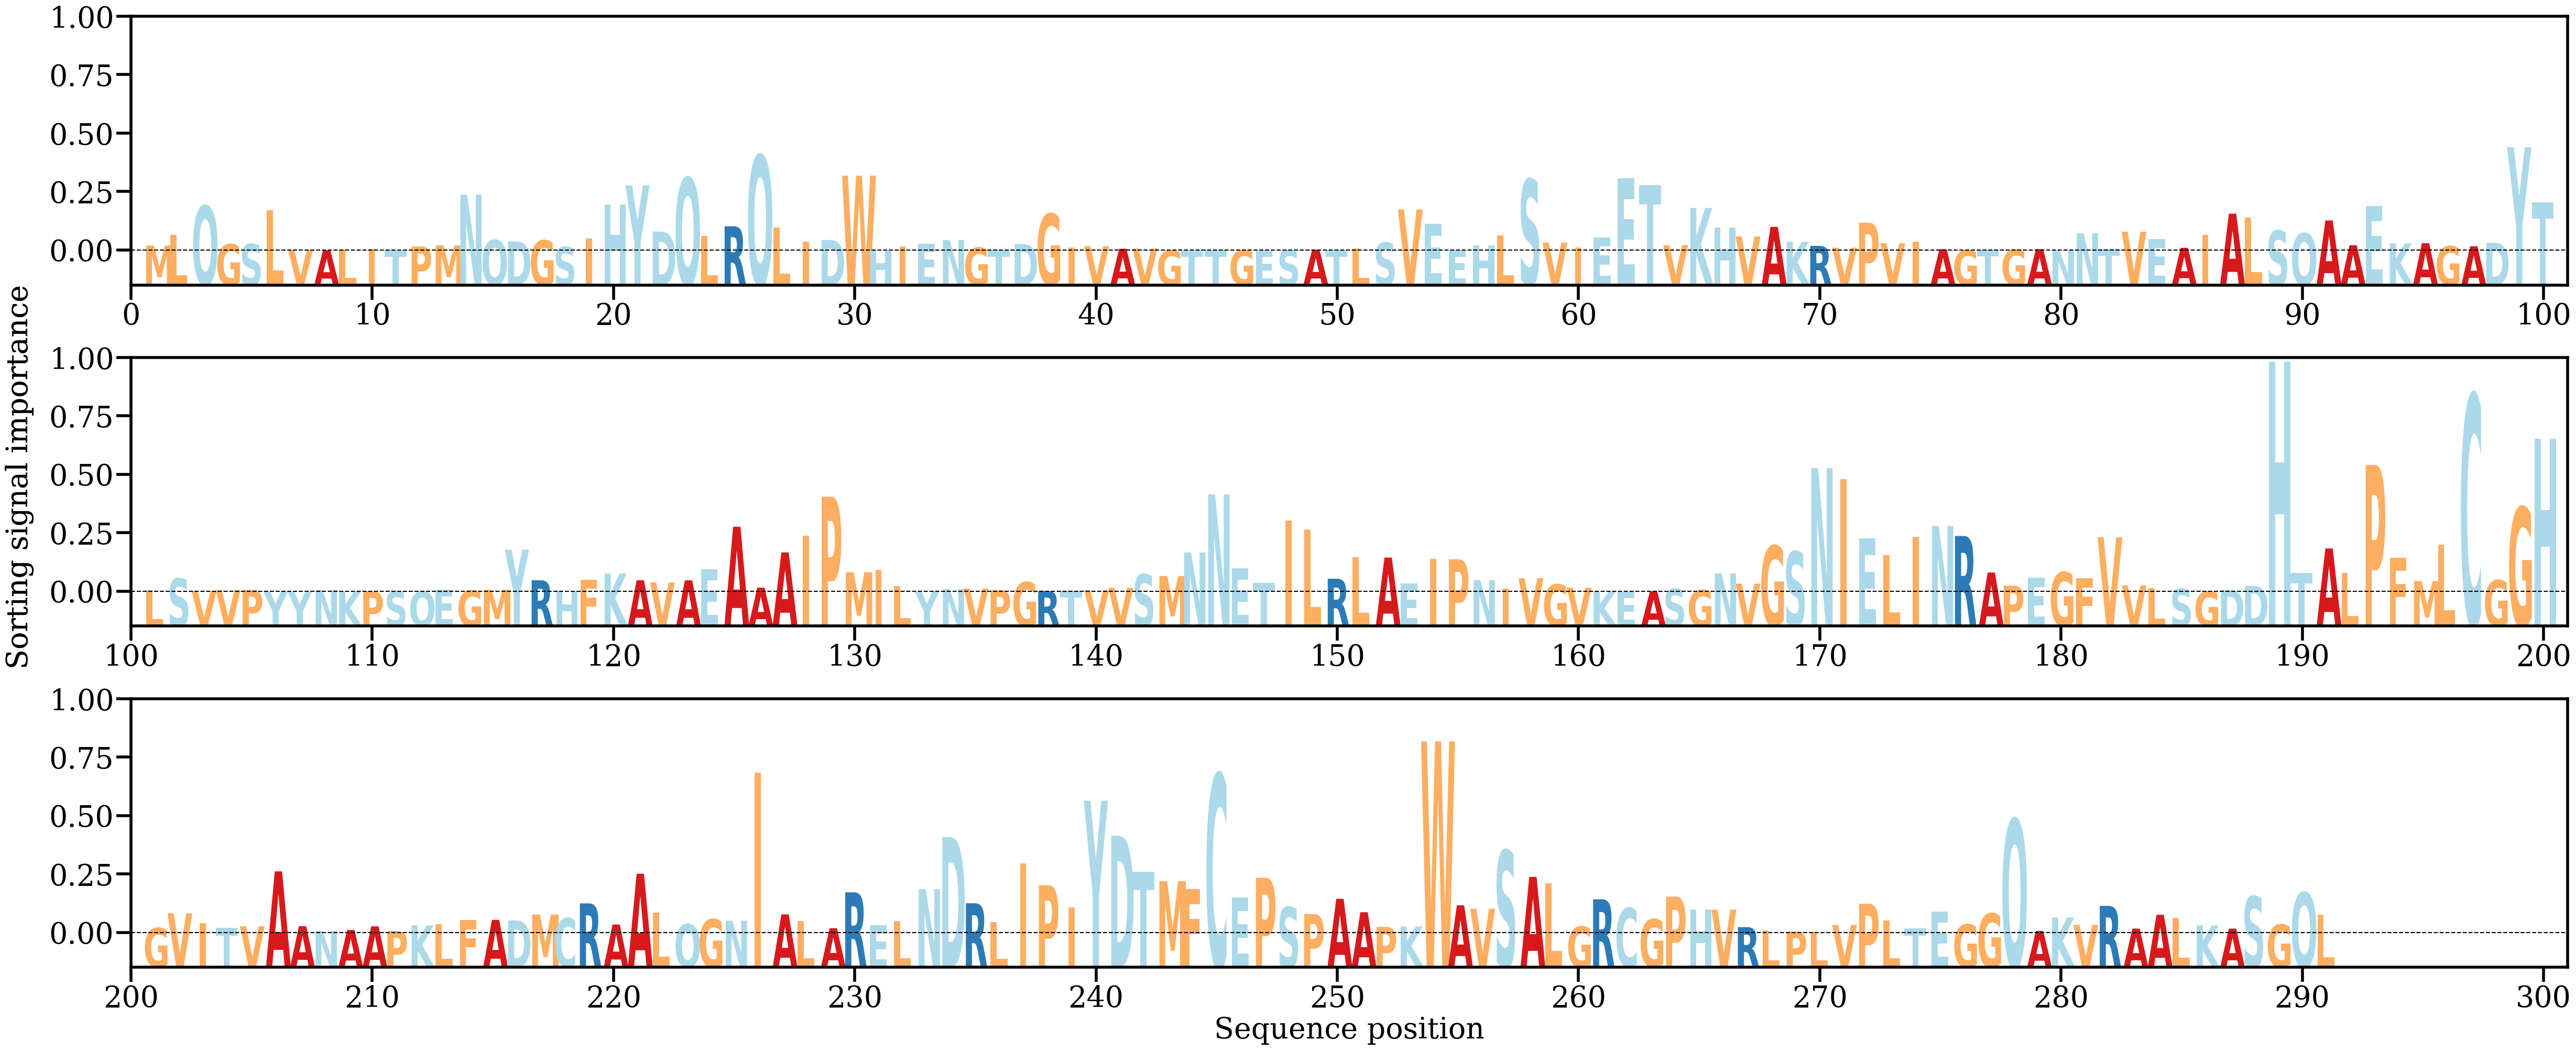

The data file committed next to this chart (first rows):
AA, Alpha
M, [0.00069466]
L, [0.00219369]
Q, [0.00619774]
G, [0.00086634]
S, [0.00090321]
L, [0.00559814]
V, [0.00010771]
A, [4.0006926e-05]
L, [0.00014175]
I, [0.00022231]
T, [4.4617987e-05]
P, [0.00057106]
M, [0.00071763]
N, [0.00774057]
Q, [0.00145847]
D, [0.00125572]
G, [0.0014174]
S, [0.00048861]
I, [0.00169617]
H, [0.006415]
Y, [0.00902957]
D, [0.00263755]
Q, [0.0100999]
L, [0.00202478]
R, [0.00336699]
Q, [0.0132153]
L, [0.00321646]
I, [0.00122002]
D, [0.00147362]
W, [0.01038861]
H, [6.968751e-05]
I, [0.00060011]
E, [0.00090428]
N, [0.00144594]
G, [0.00039919]
T, [7.7404045e-05]
D, [0.00090819]
G, [0.00509807]
I, [0.00046597]
V, [0.0005994]
A, [0.00024376]
V, [0.00027037]
G, [2.6102443e-05]
T, [2.3995977e-05]
T, [4.5974775e-05]
G, [4.1803716e-05]
E, [2.055863e-05]
S, [5.8962127e-05]
A, [0.00012264]
T, [7.725493e-05]
L, [0.0002876]
S, [0.00110889]
V, [0.00569476]
E, [0.00367496]
E, [7.809392e-05]
H, [0.00072088]
L, [0.00209287]
S, [0.00986622]
V, [0.00109497]
I, [0.0004532]
... 231 more rows
